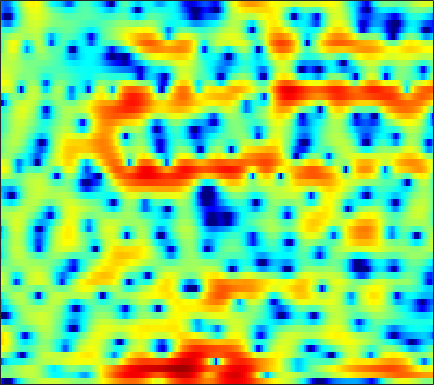

The table this chart was drawn from, first rows:
-11, -13.818, -20.205, -27.529, -18.841, -12.907, -9.3196, -7.361, -5.303, -3.7007, -2.4217, -1.6189, -0.68625, 0.066145, 0.54378, 1.0964, 1.534, 1.788, 2.0874, 2.2875, 2.4191, 2.4599, 2.4658, 2.426
0.2448, 0.06828, -0.08261, -0.1242, -0.07014, 0.1065, 0.3781, 0.618, 0.9627, 1.305, 1.62, 1.811, 1.993, 2.068, 2.057, 1.928, 1.671, 1.373, 0.8405, 0.1561, -0.6794, -1.388, -2.371, -3.294
-1.113, -1.041, -0.8158, -0.4906, -0.2034, 0.19, 0.5901, 0.8688, 1.222, 1.536, 1.804, 1.962, 2.107, 2.141, 2.107, 1.965, 1.684, 1.365, 0.7762, -0.002507, -0.9643, -1.823, -3.079, -4.238
-10.11, -7.815, -5.855, -4.635, -4.084, -3.654, -3.486, -3.451, -3.455, -3.333, -3.023, -2.637, -1.982, -1.252, -0.7047, -0.02451, 0.547, 0.8898, 1.232, 1.474, 1.633, 1.706, 1.757, 1.824
0.8664, 0.5006, -0.06645, -0.7912, -1.509, -2.808, -4.578, -6.394, -9.833, -14.95, -16.25, -12.08, -7.673, -4.725, -3.095, -1.436, -0.1735, 0.5559, 1.283, 1.803, 2.146, 2.3, 2.388, 2.377
4.782, 4.213, 3.393, 2.517, 1.821, 0.8675, -0.07894, -0.7557, -1.541, -2.106, -2.394, -2.405, -2.162, -1.705, -1.287, -0.7038, -0.1449, 0.2229, 0.578, 0.7943, 0.8386, 0.7389, 0.4092, -0.1707
5.973, 5.336, 4.407, 3.391, 2.555, 1.351, 0.04826, -0.9828, -2.406, -3.753, -4.804, -5.225, -5.131, -4.418, -3.653, -2.583, -1.606, -0.9743, -0.3201, 0.1072, 0.2907, 0.2699, 0.0193, -0.4904
5.486, 4.873, 3.977, 2.975, 2.131, 0.8528, -0.6705, -2.03, -4.285, -7.264, -11.31, -14.14, -12.26, -8.168, -5.791, -3.424, -1.727, -0.7789, 0.1586, 0.7799, 1.111, 1.192, 1.109, 0.8084
2.071, 1.594, 1.018, 0.5241, 0.1902, -0.233, -0.6487, -0.9518, -1.352, -1.682, -1.857, -1.842, -1.592, -1.104, -0.6445, 0.00559, 0.6376, 1.045, 1.472, 1.742, 1.838, 1.798, 1.587, 1.196
-5.142, -5.889, -6.14, -5.536, -4.771, -3.648, -2.625, -1.953, -1.201, -0.5654, -0.008107, 0.3698, 0.8229, 1.235, 1.527, 1.869, 2.156, 2.323, 2.468, 2.508, 2.438, 2.304, 2.005, 1.567
-13.06, -17.03, -17.54, -12.13, -9.078, -6.147, -4.035, -2.802, -1.497, -0.4854, 0.3028, 0.7784, 1.287, 1.68, 1.921, 2.167, 2.344, 2.437, 2.505, 2.503, 2.433, 2.322, 2.077, 1.718
-6.63, -6.515, -6.015, -5.113, -4.268, -3.09, -1.969, -1.22, -0.3691, 0.3037, 0.7781, 1.02, 1.219, 1.297, 1.304, 1.286, 1.268, 1.28, 1.353, 1.47, 1.6, 1.672, 1.705, 1.626
-6.568, -5.136, -3.507, -2.163, -1.312, -0.3588, 0.4113, 0.8692, 1.296, 1.507, 1.506, 1.337, 0.891, 0.1785, -0.5412, -1.621, -2.599, -2.982, -2.741, -1.799, -0.655, 0.1413, 1.009, 1.593
-4.311, -2.888, -1.411, -0.3288, 0.2792, 0.8977, 1.328, 1.548, 1.706, 1.693, 1.476, 1.137, 0.3516, -0.9194, -2.348, -5.209, -10.1, -15.79, -12.16, -6.286, -2.911, -1.243, 0.2832, 1.23
0.877, 0.7991, 0.6437, 0.3993, 0.1427, -0.2316, -0.5464, -0.6524, -0.5511, -0.2457, 0.1289, 0.3472, 0.4479, 0.3389, 0.1163, -0.3141, -0.7077, -0.861, -0.7553, -0.3667, 0.1148, 0.4372, 0.6721, 0.671
3.212, 2.561, 1.45, -0.07034, -1.588, -4.409, -8.493, -11.63, -9.663, -5.3, -2.3, -0.7281, 0.7693, 1.742, 2.233, 2.642, 2.858, 2.923, 2.894, 2.738, 2.413, 2.025, 1.245, 0.0995
2.501, 1.956, 1.048, -0.1087, -1.152, -2.733, -4.224, -4.847, -4.436, -3.02, -1.408, -0.3209, 0.877, 1.765, 2.243, 2.685, 2.907, 2.95, 2.843, 2.556, 2.062, 1.529, 0.6025, -0.6464
0.3983, 0.3424, 0.2263, 0.06232, -0.07367, -0.254, -0.3557, -0.3553, -0.1989, 0.1071, 0.4838, 0.7888, 1.157, 1.465, 1.64, 1.791, 1.837, 1.802, 1.665, 1.411, 1.042, 0.6784, 0.07788, -0.6841
-2.262, -1.642, -0.8912, -0.2626, 0.1202, 0.5291, 0.8343, 1.015, 1.182, 1.288, 1.34, 1.335, 1.271, 1.153, 1.042, 0.8718, 0.7111, 0.6071, 0.496, 0.4048, 0.3164, 0.2346, 0.0633, -0.1853
-5.226, -3.519, -1.765, -0.447, 0.312, 1.079, 1.593, 1.835, 1.965, 1.891, 1.635, 1.317, 0.7639, 0.05599, -0.5373, -1.335, -1.981, -2.266, -2.292, -1.923, -1.337, -0.8504, -0.255, 0.2402
-4.559, -3.09, -1.414, -0.08716, 0.7121, 1.502, 2.008, 2.19, 2.201, 1.917, 1.315, 0.6445, -0.5662, -2.223, -3.822, -6.597, -10.3, -13.02, -12.23, -8.403, -5.253, -3.442, -1.535, -0.09179
-3.518, -2.599, -1.349, -0.2109, 0.5186, 1.27, 1.74, 1.887, 1.818, 1.419, 0.6718, -0.1148, -1.518, -3.297, -4.879, -7.305, -9.799, -11.08, -10.82, -8.722, -6.267, -4.543, -2.491, -0.7784
-5.984, -4.334, -2.325, -0.684, 0.2789, 1.238, 1.821, 2.028, 1.974, 1.567, 0.8123, 0.01105, -1.385, -3.092, -4.573, -6.631, -8.513, -9.461, -9.617, -8.457, -6.58, -5.031, -3.047, -1.275
-7.646, -4.82, -2.109, -0.1925, 0.8634, 1.859, 2.455, 2.665, 2.637, 2.261, 1.526, 0.7316, -0.6791, -2.607, -4.453, -7.701, -12.7, -19.41, -22.32, -13.02, -8.622, -6.375, -4.039, -2.137
-1.511, -0.7918, 0.1898, 1.09, 1.673, 2.269, 2.649, 2.777, 2.751, 2.471, 1.928, 1.353, 0.3517, -0.9288, -2.058, -3.734, -5.359, -6.371, -7.174, -7.261, -6.919, -6.506, -5.771, -4.647
0.7837, 0.9703, 1.26, 1.571, 1.798, 2.074, 2.296, 2.406, 2.462, 2.391, 2.178, 1.895, 1.381, 0.7168, 0.106, -0.8222, -1.878, -2.742, -4.038, -5.62, -7.698, -9.837, -13.65, -14.48
0.3679, 0.2637, 0.1693, 0.1374, 0.1651, 0.3089, 0.565, 0.8229, 1.182, 1.516, 1.762, 1.862, 1.851, 1.668, 1.43, 0.9543, 0.2834, -0.3537, -1.4, -2.73, -4.381, -5.766, -7.415, -7.555
-2.373, -2.904, -3.739, -4.582, -5.026, -5.078, -4.357, -3.471, -2.14, -0.9076, 0.1019, 0.7155, 1.314, 1.669, 1.797, 1.795, 1.628, 1.399, 0.9926, 0.5067, 0.008153, -0.309, -0.5627, -0.5465
-5.642, -6.506, -8.416, -11.78, -16.36, -27.99, -14.07, -9.522, -5.775, -3.257, -1.456, -0.4452, 0.5814, 1.317, 1.689, 2.006, 2.153, 2.17, 2.092, 1.945, 1.771, 1.634, 1.496, 1.399
-6.495, -6.416, -6.769, -7.487, -7.968, -7.977, -6.952, -5.73, -3.967, -2.379, -1.033, -0.2004, 0.6852, 1.37, 1.754, 2.127, 2.329, 2.397, 2.372, 2.246, 2.034, 1.833, 1.529, 1.229
-3.463, -2.942, -2.567, -2.42, -2.388, -2.261, -1.981, -1.688, -1.138, -0.5255, 0.1087, 0.5827, 1.166, 1.625, 1.915, 2.186, 2.332, 2.35, 2.262, 2.006, 1.565, 1.125, 0.3591, -0.5049
1.778, 1.736, 1.52, 1.165, 0.8141, 0.2586, -0.2927, -0.6011, -0.8146, -0.6424, -0.2074, 0.1697, 0.7056, 1.131, 1.356, 1.526, 1.631, 1.65, 1.605, 1.408, 0.9693, 0.3801, -0.8817, -3.091
4.652, 4.277, 3.559, 2.526, 1.492, -0.4178, -3.071, -5.406, -7.801, -6.732, -4.335, -3.009, -1.925, -1.514, -1.593, -1.934, -2.232, -2.194, -1.706, -0.9283, -0.2663, -0.02954, -0.1133, -0.7471
3.057, 2.966, 2.558, 1.69, 0.687, -1.198, -3.927, -6.398, -9.057, -8.176, -6.18, -5.036, -4.673, -5.386, -6.71, -10.01, -17.12, -21.35, -11.56, -6.612, -3.666, -2.087, -0.5849, 0.5609
-0.4156, 0.3071, 0.8046, 0.8421, 0.6082, 0.032, -0.7423, -1.332, -2.053, -2.589, -3.03, -3.487, -4.243, -5.394, -6.453, -8.151, -9.538, -9.852, -9.04, -7.275, -5.331, -3.889, -2.083, -0.4296
-1.449, -0.5495, 0.2805, 0.7883, 0.9784, 1.002, 0.8426, 0.6026, 0.1928, -0.3643, -1.044, -1.702, -2.682, -3.851, -4.901, -6.412, -8.015, -9.111, -10.14, -9.971, -8.336, -6.618, -4.197, -2.011
-1.007, -0.3574, 0.3944, 0.9798, 1.302, 1.568, 1.643, 1.573, 1.326, 0.9003, 0.2841, -0.2834, -1.287, -2.55, -3.719, -5.645, -8.24, -11.01, -17.16, -24.18, -13.68, -9.412, -5.594, -2.88
-1.978, -1.187, -0.2335, 0.5389, 0.9913, 1.442, 1.698, 1.777, 1.707, 1.463, 1.027, 0.5928, -0.1652, -1.112, -1.923, -3.151, -4.468, -5.42, -6.353, -6.567, -5.864, -4.934, -3.452, -1.981
-3.646, -2.454, -1.162, -0.1416, 0.4716, 1.095, 1.525, 1.722, 1.83, 1.755, 1.513, 1.213, 0.7159, 0.09209, -0.4417, -1.191, -1.925, -2.402, -2.881, -3.102, -3.021, -2.756, -2.207, -1.475
-3.651, -2.531, -1.288, -0.2532, 0.4047, 1.108, 1.646, 1.925, 2.16, 2.209, 2.107, 1.901, 1.51, 0.9703, 0.4686, -0.2857, -1.119, -1.755, -2.564, -3.204, -3.553, -3.552, -3.192, -2.489
-2.642, -1.982, -1.054, -0.1338, 0.509, 1.288, 1.923, 2.296, 2.644, 2.813, 2.797, 2.673, 2.299, 1.731, 1.154, 0.1613, -1.111, -2.297, -4.226, -6.502, -8.655, -9.248, -7.916, -5.592
-3.941, -3.516, -2.523, -1.27, -0.3514, 0.7618, 1.658, 2.193, 2.693, 3.004, 3.097, 3.06, 2.821, 2.346, 1.825, 0.8593, -0.4945, -1.81, -4.155, -7.485, -12.01, -14.02, -10.31, -6.352
-13.91, -12.32, -7.383, -3.93, -2.1, -0.413, 0.7085, 1.267, 1.788, 2.124, 2.368, 2.46, 2.536, 2.423, 2.193, 1.687, 0.9255, 0.197, -0.8682, -1.927, -2.688, -2.904, -2.641, -1.955
-6.344, -5.827, -3.816, -1.867, -0.7952, 0.02468, 0.2107, 0.03985, -0.348, -0.5603, -0.1822, 0.3948, 1.239, 1.909, 2.176, 2.184, 1.856, 1.407, 0.6689, -0.07689, -0.6213, -0.7781, -0.6273, -0.1757
2.014, 2.238, 2.469, 2.568, 2.421, 1.762, 0.3065, -1.546, -5.93, -15.27, -9.694, -4.438, -0.8056, 1.15, 1.92, 2.211, 1.78, 1.039, -0.5975, -2.879, -5.252, -5.84, -4.251, -1.943
3.496, 3.595, 3.563, 3.307, 2.93, 2.143, 0.9957, -0.08124, -1.664, -2.732, -2.519, -1.734, -0.523, 0.375, 0.7235, 0.7013, 0.06798, -0.8498, -2.785, -5.725, -9.575, -10.75, -7.647, -4.306
2.766, 2.787, 2.724, 2.522, 2.292, 1.877, 1.385, 0.9915, 0.5092, 0.152, -0.04012, -0.05805, -0.01211, 0.01048, -0.05554, -0.2889, -0.7197, -1.188, -1.924, -2.685, -3.241, -3.401, -3.217, -2.722
2.121, 2.137, 2.105, 2.015, 1.905, 1.702, 1.442, 1.221, 0.9327, 0.6579, 0.4152, 0.2641, 0.08989, -0.07218, -0.1968, -0.3883, -0.6115, -0.7952, -1.062, -1.329, -1.541, -1.653, -1.731, -1.764
1.543, 1.64, 1.745, 1.82, 1.817, 1.735, 1.543, 1.343, 1.017, 0.6574, 0.3136, 0.08782, -0.1506, -0.2881, -0.3295, -0.3488, -0.3609, -0.3722, -0.4282, -0.5294, -0.663, -0.7785, -0.9599, -1.164
0.5159, 0.9415, 1.517, 1.968, 2.175, 2.248, 2.067, 1.774, 1.165, 0.3722, -0.4587, -1.014, -1.427, -1.399, -1.116, -0.6142, -0.1428, 0.1188, 0.3003, 0.3104, 0.1516, -0.04049, -0.3438, -0.6568
-2.399, -0.5269, 1.376, 2.626, 3.205, 3.527, 3.371, 2.91, 1.789, -0.03474, -2.815, -5.619, -8.592, -6.338, -3.745, -1.178, 0.3966, 1.054, 1.413, 1.262, 0.7157, 0.1298, -0.6868, -1.304
-3.095, -0.8874, 1.242, 2.642, 3.319, 3.781, 3.769, 3.44, 2.552, 1.064, -1.117, -3.037, -4.712, -3.507, -1.765, 0.2021, 1.4, 1.807, 1.716, 0.8663, -0.8258, -2.789, -6.685, -10.9
-1.182, -0.7208, -0.005386, 0.6468, 1.066, 1.503, 1.757, 1.829, 1.758, 1.516, 1.198, 1.002, 0.9111, 1.069, 1.296, 1.6, 1.738, 1.652, 1.162, 0.1846, -1.37, -2.947, -5.42, -7.22
-2.785, -2.94, -2.991, -2.772, -2.454, -1.856, -1.147, -0.6114, 0.03442, 0.586, 1.047, 1.332, 1.654, 1.915, 2.064, 2.165, 2.125, 1.978, 1.617, 1.073, 0.3794, -0.1874, -0.8761, -1.357
-6.403, -7.532, -8.895, -9.313, -8.664, -6.93, -4.962, -3.603, -2.018, -0.7089, 0.3382, 0.9743, 1.642, 2.126, 2.381, 2.581, 2.624, 2.554, 2.353, 2.037, 1.643, 1.325, 0.9019, 0.5298
-9.351, -11.92, -17.64, -29.85, -18.94, -11.76, -7.666, -5.451, -3.151, -1.36, 0.03882, 0.8883, 1.773, 2.415, 2.747, 3.015, 3.098, 3.054, 2.861, 2.544, 2.136, 1.791, 1.305, 0.8181
-8.055, -9.136, -10.19, -10.32, -9.622, -7.921, -5.836, -4.284, -2.395, -0.7645, 0.6044, 1.446, 2.357, 3.012, 3.341, 3.573, 3.581, 3.45, 3.098, 2.575, 1.919, 1.362, 0.5876, -0.1852
-8.155, -9.125, -9.474, -8.792, -7.723, -5.976, -4.155, -2.816, -1.132, 0.3538, 1.63, 2.432, 3.295, 3.901, 4.186, 4.321, 4.172, 3.864, 3.203, 2.25, 1.025, -0.0342, -1.539, -2.943
